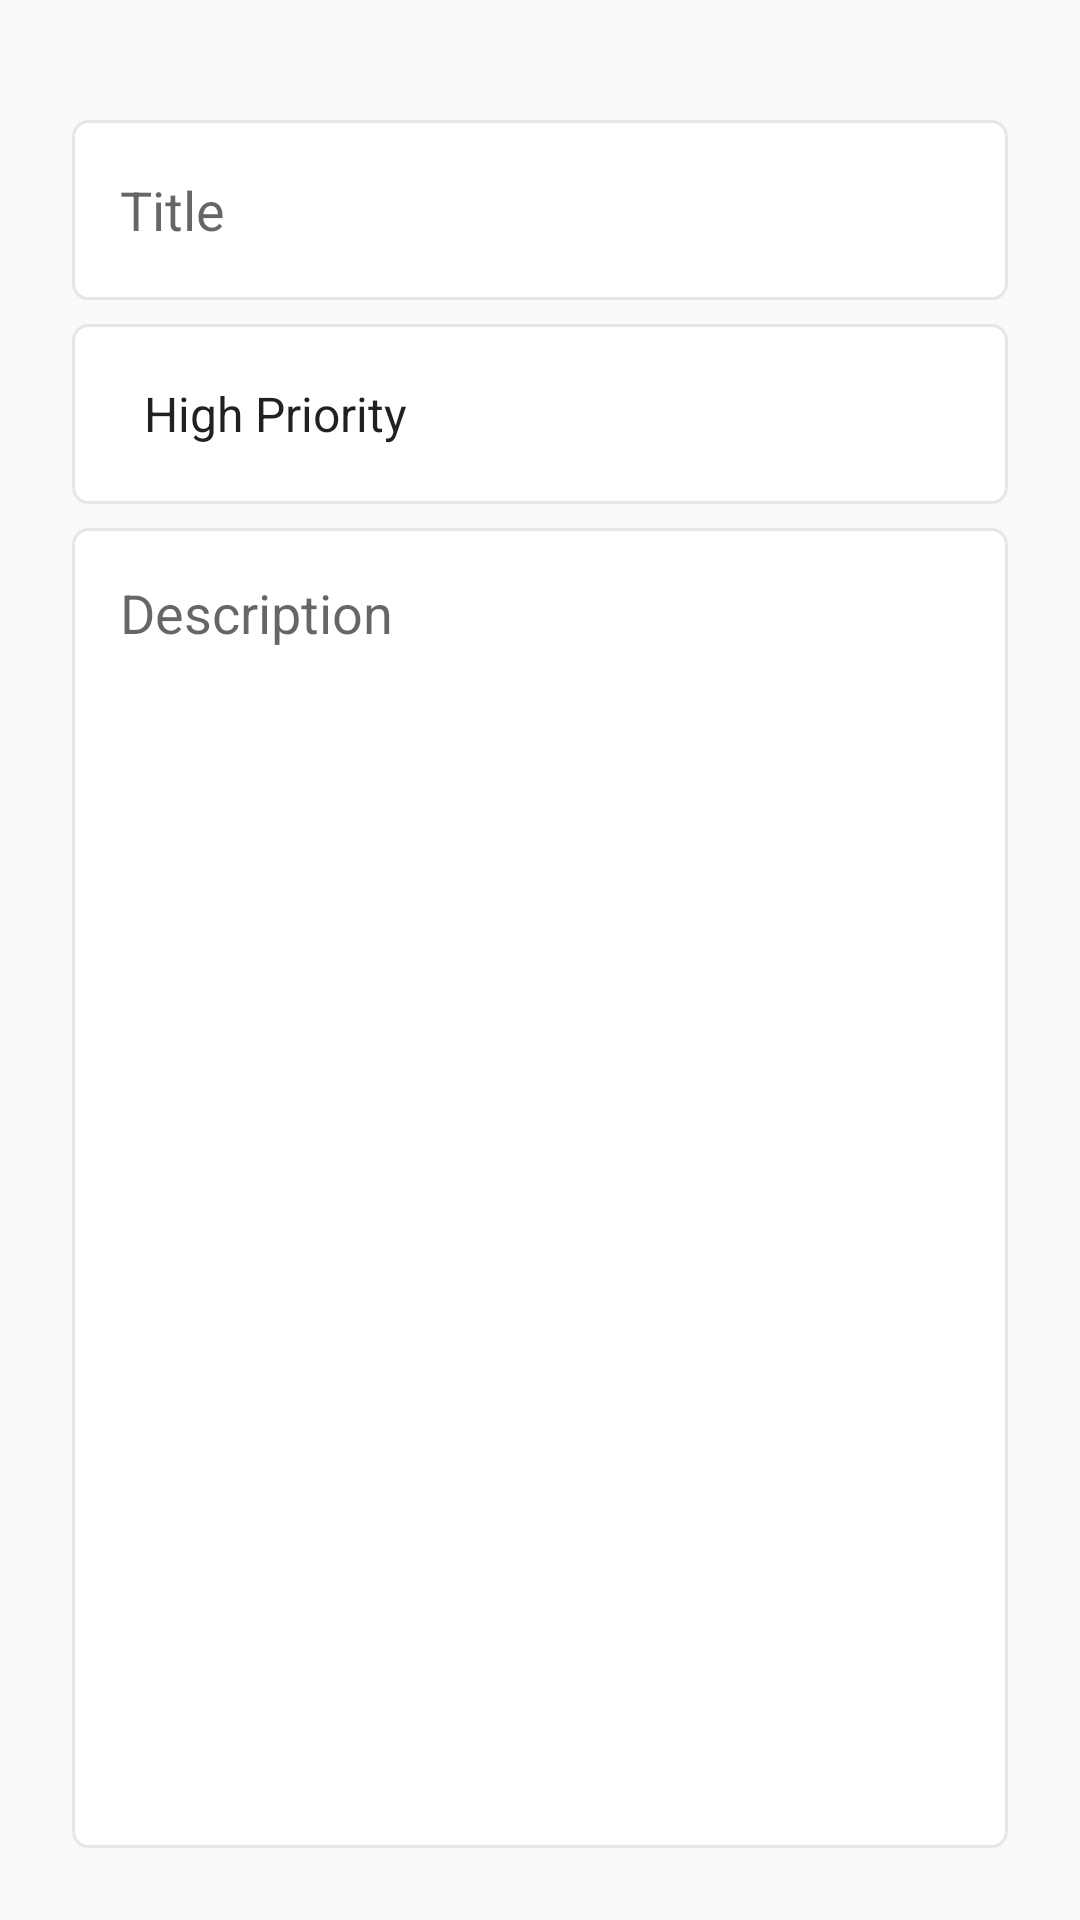

Android layout source for this screen:
<!-- AndroidManifest.xml: application theme Theme.MyToDoList -->
<!-- res/layout/fragment_update.xml -->
<?xml version="1.0" encoding="utf-8"?>
<androidx.constraintlayout.widget.ConstraintLayout xmlns:android="http://schemas.android.com/apk/res/android"
    xmlns:tools="http://schemas.android.com/tools"
    android:layout_width="match_parent"
    android:layout_height="match_parent"
    android:padding="24dp"
    xmlns:app="http://schemas.android.com/apk/res-auto"
    tools:context=".fragments.update.UpdateFragment">

    <EditText
        android:id="@+id/edt_title_current"
        android:layout_width="0dp"
        android:layout_height="60dp"
        android:paddingStart="16dp"
        android:paddingEnd="16dp"
        android:background="@drawable/custom_input_bg"
        android:layout_marginTop="16dp"
        android:ems="10"
        android:inputType="textPersonName"
        android:hint="@string/title"
        app:layout_constraintEnd_toEndOf="parent"
        app:layout_constraintHorizontal_bias="0.5"
        app:layout_constraintStart_toStartOf="parent"
        app:layout_constraintTop_toTopOf="parent" />

    <Spinner
        android:id="@+id/spinner_priorities_current"
        android:layout_width="0dp"
        android:layout_height="60dp"
        android:paddingStart="16dp"
        android:paddingEnd="16dp"
        android:layout_marginTop="8dp"
        android:background="@drawable/custom_input_bg"
        android:entries="@array/priorities"
        app:layout_constraintEnd_toEndOf="parent"
        app:layout_constraintHorizontal_bias="0.5"
        app:layout_constraintStart_toStartOf="parent"
        app:layout_constraintTop_toBottomOf="@+id/edt_title_current" />

    <EditText
        android:id="@+id/edt_description_current"
        android:layout_width="0dp"
        android:layout_height="0dp"
        android:background="@drawable/custom_input_bg"
        android:padding="16dp"
        android:layout_marginTop="8dp"
        android:ems="10"
        android:hint="@string/description"
        android:gravity="start|top"
        android:inputType="textMultiLine"
        app:layout_constraintBottom_toBottomOf="parent"
        app:layout_constraintEnd_toEndOf="parent"
        app:layout_constraintHorizontal_bias="0.5"
        app:layout_constraintStart_toStartOf="parent"
        app:layout_constraintTop_toBottomOf="@+id/spinner_priorities_current" />

</androidx.constraintlayout.widget.ConstraintLayout>
<!-- resources referenced by this layout -->
<resources>
  <string-array name="priorities">
          <item>High Priority</item>
          <item>Medium Priority</item>
          <item>Low Priority</item>
      </string-array>
  <!-- drawable custom_input_bg (drawable) -->
  <?xml version="1.0" encoding="utf-8"?>
  <selector xmlns:android="http://schemas.android.com/apk/res/android">
  
      <item android:state_enabled="true" android:state_focused="true">
          <shape android:shape="rectangle">
              <solid android:color="@color/white"/>
              <stroke android:color="@color/colorPrimary" android:width="1dp"/>
              <corners android:radius="5dp"/>
          </shape>
      </item>
  
      <item android:state_enabled="true">
          <shape android:shape="rectangle">
              <solid android:color="@color/white"/>
              <stroke android:color="@color/lightGray" android:width="1dp"/>
              <corners android:radius="5dp"/>
          </shape>
      </item>
  
  </selector>
  <string name="description">Description</string>
  <string name="title">Title</string>
  <style name="Theme.MyToDoList" parent="Theme.AppCompat.Light.DarkActionBar">
          
          <item name="colorPrimary">@color/purple_500</item>
          <item name="colorPrimaryVariant">@color/purple_700</item>
          <item name="colorOnPrimary">@color/white</item>
          
          <item name="colorSecondary">@color/colorAccent</item>
          <item name="colorSecondaryVariant">@color/colorAccent</item>
          <item name="colorOnSecondary">@color/black</item>
          
          <item name="android:statusBarColor" tools:targetApi="l">?attr/colorPrimaryVariant</item>
          
      </style>
  <color name="white">#FFFFFF</color>
  <color name="colorPrimary">#6200EA</color>
  <color name="lightGray">#E6E6E6</color>
  <color name="purple_500">#FF6200EE</color>
  <color name="purple_700">#FF3700B3</color>
  <color name="colorAccent">#9D46FF</color>
  <color name="black">#FF000000</color>
</resources>
